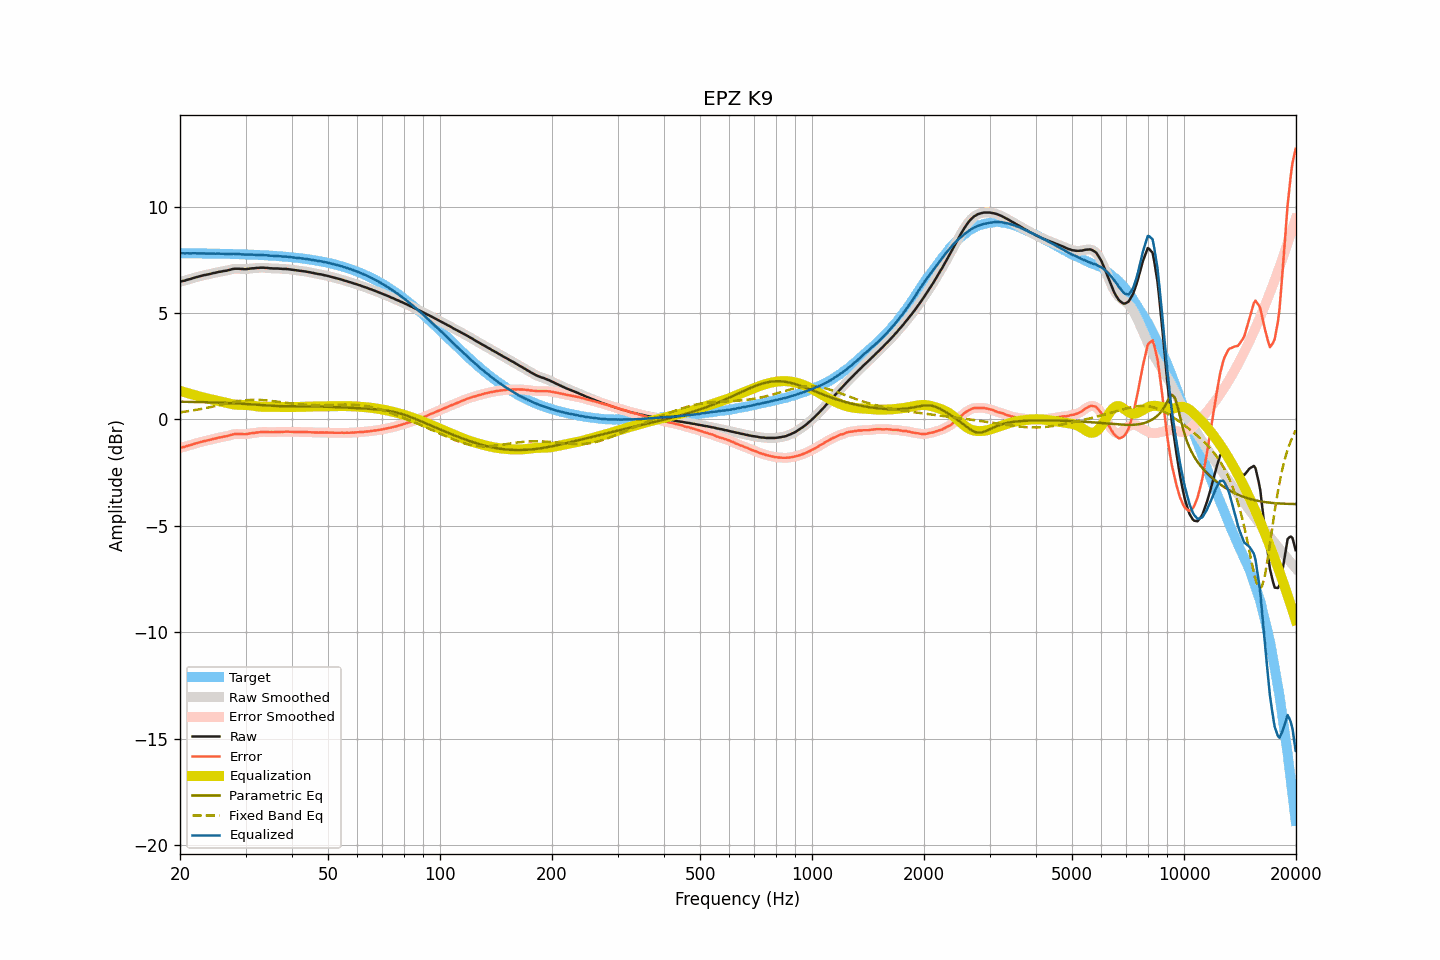

The file beside this chart, header and first rows:
frequency, raw, smoothed, error, error_smoothed, equalization, parametric_eq, fixed_band_eq, equalized_raw, equalized_smoothed, target
20.00, 6.47, 6.47, -1.34, -1.34, 1.34, 0.83, 0.33, 7.81, 7.81, 7.81
20.20, 6.49, 6.49, -1.32, -1.32, 1.32, 0.83, 0.34, 7.81, 7.81, 7.81
20.40, 6.51, 6.51, -1.30, -1.30, 1.30, 0.83, 0.35, 7.81, 7.81, 7.81
20.61, 6.52, 6.53, -1.29, -1.28, 1.28, 0.83, 0.36, 7.80, 7.80, 7.81
20.81, 6.55, 6.55, -1.26, -1.26, 1.26, 0.83, 0.37, 7.81, 7.80, 7.81
21.02, 6.57, 6.57, -1.24, -1.24, 1.23, 0.83, 0.39, 7.80, 7.80, 7.80
21.23, 6.59, 6.59, -1.21, -1.21, 1.21, 0.82, 0.40, 7.80, 7.80, 7.80
21.44, 6.61, 6.61, -1.19, -1.19, 1.19, 0.82, 0.41, 7.80, 7.80, 7.80
21.66, 6.64, 6.64, -1.16, -1.17, 1.17, 0.82, 0.42, 7.81, 7.80, 7.80
21.87, 6.66, 6.66, -1.14, -1.14, 1.14, 0.82, 0.44, 7.80, 7.80, 7.80
22.09, 6.68, 6.68, -1.12, -1.12, 1.12, 0.82, 0.45, 7.80, 7.80, 7.80
22.31, 6.70, 6.70, -1.10, -1.10, 1.10, 0.82, 0.46, 7.80, 7.80, 7.80
22.54, 6.72, 6.72, -1.08, -1.08, 1.08, 0.81, 0.48, 7.80, 7.80, 7.80
22.76, 6.74, 6.74, -1.06, -1.06, 1.06, 0.81, 0.49, 7.80, 7.80, 7.80
22.99, 6.76, 6.76, -1.04, -1.04, 1.04, 0.81, 0.50, 7.80, 7.80, 7.80
23.22, 6.78, 6.78, -1.02, -1.02, 1.02, 0.81, 0.52, 7.80, 7.80, 7.80
23.45, 6.79, 6.79, -1.01, -1.00, 1.00, 0.81, 0.53, 7.79, 7.80, 7.79
23.69, 6.81, 6.81, -0.99, -0.99, 0.99, 0.81, 0.55, 7.79, 7.79, 7.79
23.92, 6.82, 6.82, -0.97, -0.97, 0.97, 0.80, 0.56, 7.79, 7.79, 7.79
24.16, 6.84, 6.84, -0.95, -0.95, 0.95, 0.80, 0.58, 7.79, 7.79, 7.79
24.40, 6.86, 6.86, -0.93, -0.93, 0.93, 0.80, 0.60, 7.79, 7.79, 7.79
24.65, 6.88, 6.88, -0.91, -0.91, 0.91, 0.80, 0.61, 7.79, 7.79, 7.79
24.89, 6.89, 6.89, -0.90, -0.89, 0.90, 0.79, 0.63, 7.79, 7.79, 7.79
25.14, 6.91, 6.91, -0.88, -0.88, 0.88, 0.79, 0.65, 7.79, 7.79, 7.79
25.39, 6.93, 6.92, -0.86, -0.86, 0.86, 0.79, 0.66, 7.79, 7.79, 7.79
25.65, 6.94, 6.94, -0.84, -0.84, 0.85, 0.79, 0.68, 7.79, 7.79, 7.78
25.91, 6.95, 6.95, -0.83, -0.83, 0.83, 0.78, 0.70, 7.78, 7.78, 7.78
26.16, 6.97, 6.96, -0.81, -0.82, 0.81, 0.78, 0.71, 7.78, 7.78, 7.78
26.43, 6.98, 6.98, -0.80, -0.80, 0.80, 0.78, 0.73, 7.78, 7.77, 7.78
26.69, 6.99, 6.99, -0.79, -0.78, 0.78, 0.77, 0.75, 7.77, 7.77, 7.78
26.96, 7.01, 7.01, -0.77, -0.77, 0.76, 0.77, 0.76, 7.77, 7.77, 7.78
27.23, 7.03, 7.03, -0.74, -0.74, 0.74, 0.77, 0.78, 7.77, 7.77, 7.77
27.50, 7.05, 7.05, -0.72, -0.72, 0.73, 0.76, 0.79, 7.77, 7.78, 7.77
27.77, 7.07, 7.07, -0.70, -0.70, 0.71, 0.76, 0.81, 7.78, 7.78, 7.77
28.05, 7.08, 7.08, -0.69, -0.69, 0.70, 0.76, 0.82, 7.78, 7.78, 7.77
28.33, 7.08, 7.08, -0.69, -0.68, 0.69, 0.75, 0.84, 7.77, 7.77, 7.77
28.62, 7.08, 7.08, -0.68, -0.68, 0.69, 0.75, 0.85, 7.77, 7.77, 7.76
28.90, 7.08, 7.08, -0.68, -0.68, 0.69, 0.74, 0.86, 7.77, 7.76, 7.76
29.19, 7.07, 7.07, -0.69, -0.69, 0.69, 0.74, 0.87, 7.76, 7.76, 7.76
29.48, 7.07, 7.07, -0.69, -0.69, 0.69, 0.73, 0.88, 7.76, 7.75, 7.76
29.78, 7.06, 7.06, -0.69, -0.69, 0.68, 0.73, 0.89, 7.74, 7.75, 7.75
30.08, 7.06, 7.06, -0.69, -0.69, 0.68, 0.73, 0.90, 7.74, 7.74, 7.75
30.38, 7.07, 7.07, -0.68, -0.68, 0.68, 0.72, 0.90, 7.74, 7.74, 7.75
30.68, 7.08, 7.08, -0.67, -0.67, 0.67, 0.72, 0.91, 7.75, 7.75, 7.75
30.99, 7.09, 7.09, -0.65, -0.65, 0.66, 0.71, 0.91, 7.75, 7.75, 7.74
31.30, 7.10, 7.10, -0.64, -0.64, 0.65, 0.70, 0.92, 7.75, 7.74, 7.74
31.61, 7.10, 7.10, -0.64, -0.63, 0.63, 0.70, 0.92, 7.73, 7.74, 7.74
31.93, 7.11, 7.11, -0.62, -0.62, 0.62, 0.69, 0.92, 7.73, 7.73, 7.73
32.24, 7.12, 7.12, -0.61, -0.61, 0.61, 0.69, 0.92, 7.73, 7.73, 7.73
32.57, 7.12, 7.12, -0.61, -0.60, 0.60, 0.68, 0.92, 7.72, 7.73, 7.73
32.89, 7.13, 7.13, -0.59, -0.60, 0.60, 0.68, 0.92, 7.73, 7.73, 7.72
33.22, 7.13, 7.13, -0.59, -0.59, 0.59, 0.67, 0.91, 7.72, 7.72, 7.72
33.55, 7.13, 7.13, -0.59, -0.59, 0.59, 0.67, 0.91, 7.72, 7.72, 7.72
33.89, 7.12, 7.12, -0.59, -0.59, 0.59, 0.66, 0.90, 7.71, 7.71, 7.71
34.23, 7.12, 7.12, -0.59, -0.59, 0.59, 0.66, 0.89, 7.71, 7.71, 7.71
34.57, 7.11, 7.11, -0.59, -0.59, 0.59, 0.65, 0.89, 7.70, 7.70, 7.70
34.92, 7.10, 7.10, -0.60, -0.60, 0.59, 0.65, 0.88, 7.69, 7.70, 7.70
35.27, 7.10, 7.10, -0.59, -0.60, 0.59, 0.64, 0.87, 7.69, 7.69, 7.69
35.62, 7.09, 7.09, -0.60, -0.60, 0.59, 0.64, 0.86, 7.68, 7.69, 7.69
35.97, 7.09, 7.09, -0.59, -0.59, 0.59, 0.63, 0.85, 7.68, 7.68, 7.68
... 635 more rows
